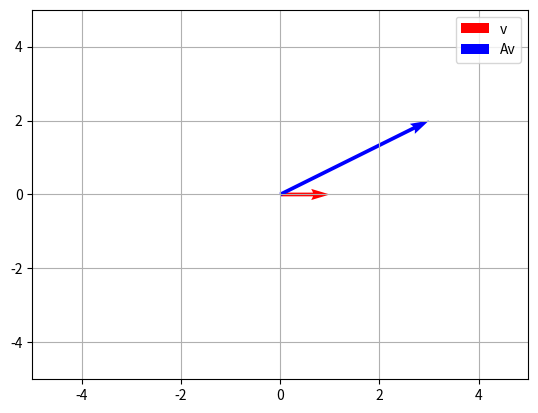

Source code (Python):
import numpy as np
import matplotlib.pyplot as plt

A = np.array([[3, 2], [2, 3], [1, 1]])
U, S, Vt = np.linalg.svd(A)

# Visualizing transformation
v = np.array([1, 0])
u = A @ v

plt.quiver(0, 0, v[0], v[1], angles='xy', scale_units='xy', scale=1, color='r', label='v')
plt.quiver(0, 0, u[0], u[1], angles='xy', scale_units='xy', scale=1, color='b', label='Av')
plt.xlim(-5, 5)
plt.ylim(-5, 5)
plt.grid()
plt.legend()
plt.show()